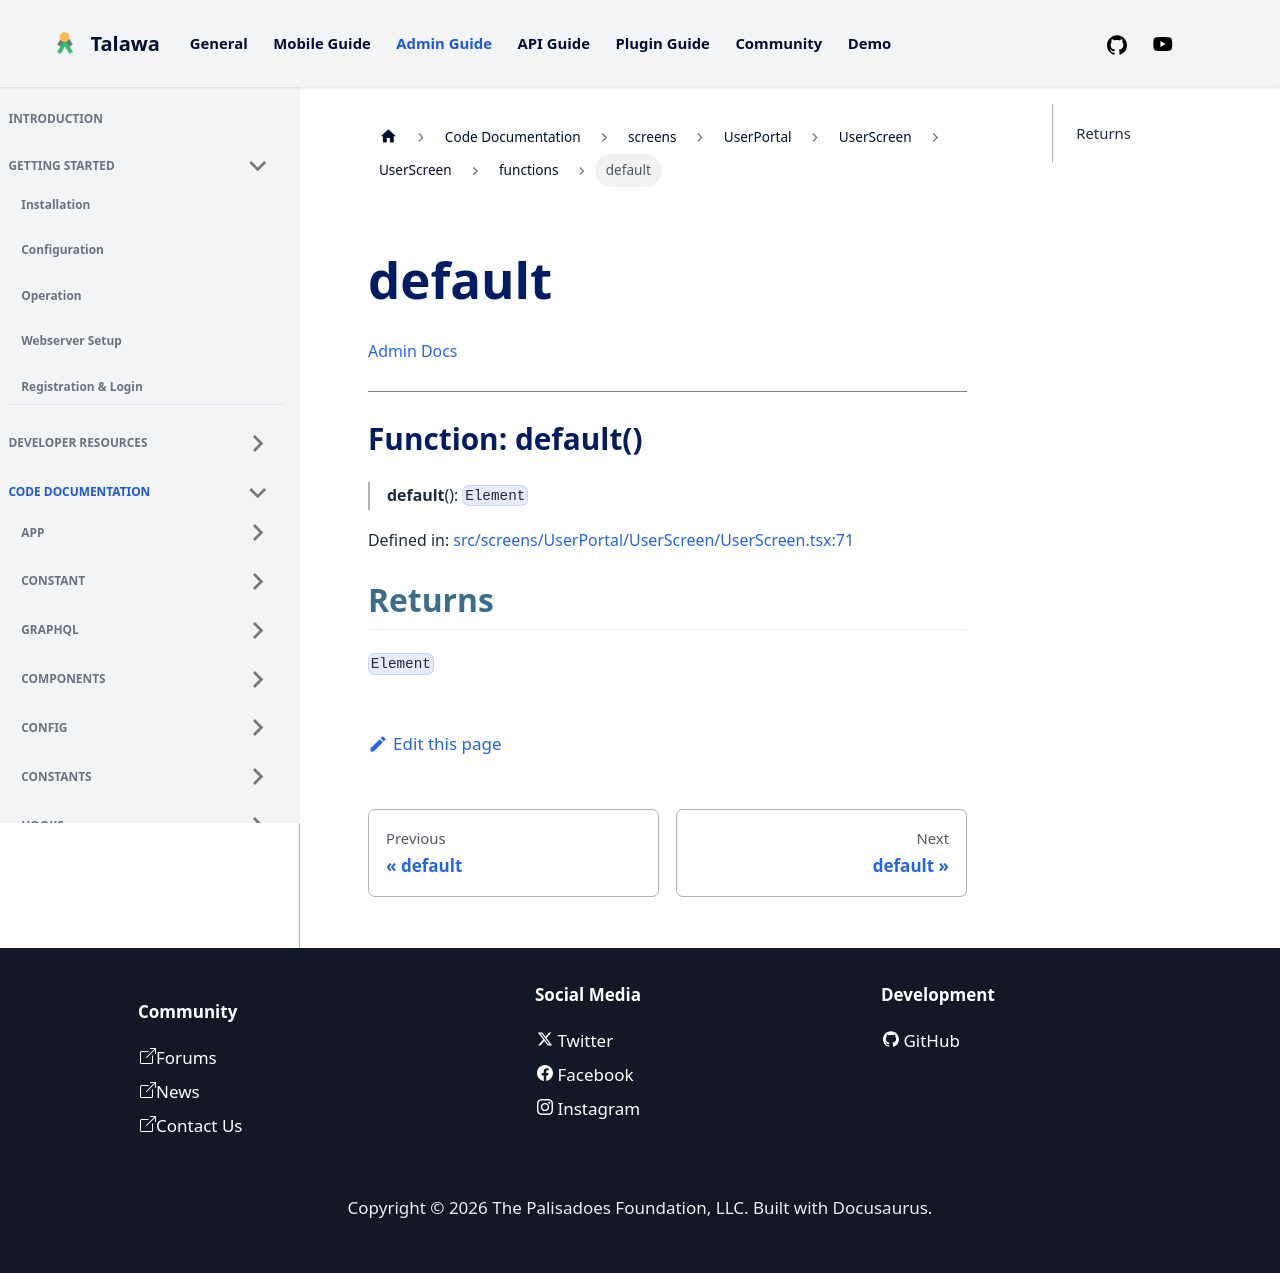

repository: PalisadoesFoundation/talawa-admin · page: docs/auto-docs/screens/UserPortal/UserScreen/UserScreen/functions/default/index.html · generator: docusaurus

[Admin Docs](/)

***

# Function: default()

> **default**(): `Element`

Defined in: [src/screens/UserPortal/UserScreen/UserScreen.tsx:71](https://github.com/PalisadoesFoundation/talawa-admin/blob/main/src/screens/UserPortal/UserScreen/UserScreen.tsx#L71)

## Returns

`Element`
